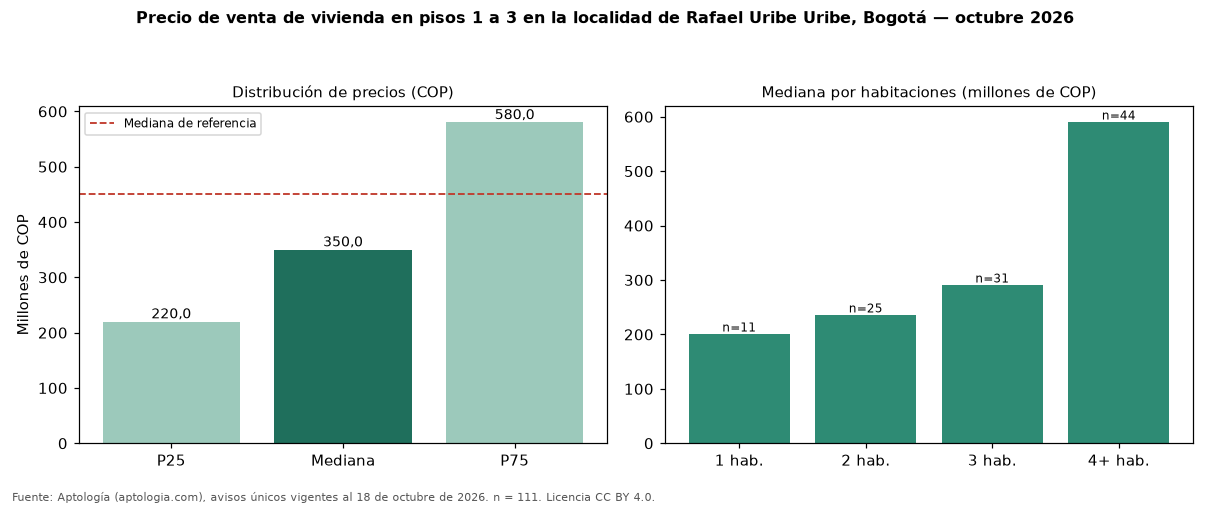

The data file committed next to this chart (first rows):
seccion, metrica, valor_cop, n
precio, p25, 220000000, 111
precio, mediana, 350000000, 111
precio, p75, 580000000, 111
cop_por_m2, p25, 3041393, 111
cop_por_m2, mediana, 4172662, 111
cop_por_m2, p75, 5395010, 111
area, area_mediana_m2, 72.0, 111
habitaciones, 1, 200000000, 11
habitaciones, 2, 235000000, 25
habitaciones, 3, 290000000, 31
habitaciones, 4+, 589500000, 44
administracion, mediana, 134046, 42
estrato, moda, 3, 
parqueadero, porcentaje_con_parqueadero, 48.6, 111
referencia, mediana_referencia, 450000000, 667
referencia, mediana_cop_por_m2_referencia, 3587975, 667
